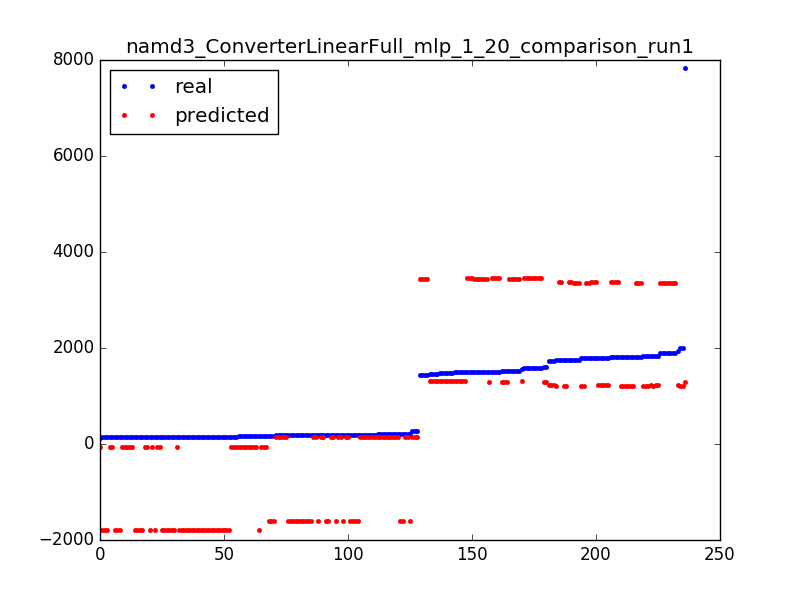

Source data for this figure (header and first rows):
1805.0, 3377.38615114
1800, 1237
151.0, -61.04
178.0, 148.4
1505, 3456
194.0, 153.1
178.0, 148.4
201.0, 153.1
1991, 1216
1800, 1237
1939, 1237
160.0, -61.04
151.0, -61.04
178.0, 148.4
1521, 3435
151.0, -1794
1580, 3456
199.0, 148.4
160.0, -61.04
1792, 3357
154.0, -1793
154.0, -1794
1797, 3377
1894, 3357
1809, 1216
1437, 3435
1498, 3435
185.0, -1607
1839, 1216
1498, 3435
201.0, 153.1
1748, 1216
1495, 3456
1800, 1237
180.0, -1606
185.0, 153.1
154.0, -1793
151.0, -61.04
1480, 1315
1834, 1216
191.0, -1606
1820, 3357
145.0, -61.46
1748, 3377
179.0, -1606
1580, 3456
1834, 1216
120.0, -61.04
1894, 3357
1800, 1237
1805, 3377
1894, 3357
1480, 1315
1580, 3456
155.0, -1793
156.0, -61.46
1505, 3456
155.0, -1794
185.0, 153.1
1791, 1216
1498, 3435
... 176 more rows
